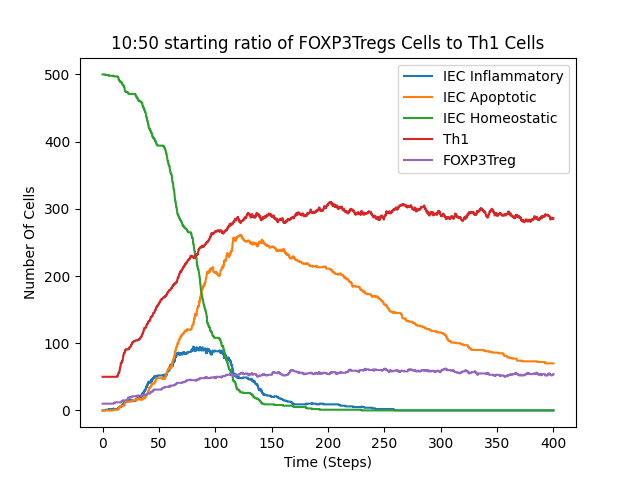

The file beside this chart, header and first rows:
time, numOfCellInEpithelium, numOfCellInLymphNode, numOfCellInLaminaPropria, numOfCellInSimulation, numOfDendriticCell, numOfILC3, numOfIEC, numOfIEL, numOfMacrophage, numOfNaiveTCell, numOfFOXP3TregCell, numOfTh1Cell, numOfTh17Cell, numOfInflammatoryIEC, numofApoptoticIEC, numOfHomeostaticIEC, numOfM1Macrophage, numOfM2Macrophage, Nkp44+, Nkp44-
0.0, 500, 0, 90, 590, 30, 0, 500, 0, 0, 0, 10, 50, 0, 0, 0, 500, 0, 0, 0, 0
0.125, 500, 0, 90, 590, 30, 0, 500, 0, 0, 0, 10, 50, 0, 0, 0, 500, 0, 0, 0, 0
0.25, 500, 0, 90, 590, 30, 0, 500, 0, 0, 0, 10, 50, 0, 0, 0, 500, 0, 0, 0, 0
0.375, 500, 0, 90, 590, 30, 0, 500, 0, 0, 0, 10, 50, 0, 0, 0, 500, 0, 0, 0, 0
0.5, 500, 0, 90, 590, 30, 0, 500, 0, 0, 0, 10, 50, 0, 0, 0, 500, 0, 0, 0, 0
0.625, 500, 0, 90, 590, 30, 0, 500, 0, 0, 0, 10, 50, 0, 0, 0, 500, 0, 0, 0, 0
0.75, 500, 0, 90, 590, 30, 0, 500, 0, 0, 0, 10, 50, 0, 0, 0, 500, 0, 0, 0, 0
0.875, 500, 0, 90, 590, 30, 0, 500, 0, 0, 0, 10, 50, 0, 0, 0, 500, 0, 0, 0, 0
1.0, 501, 0, 89, 590, 30, 0, 500, 0, 0, 0, 10, 50, 0, 0, 0, 500, 0, 0, 0, 0
1.125, 501, 0, 89, 590, 30, 0, 500, 0, 0, 0, 10, 50, 0, 0, 0, 500, 0, 0, 0, 0
1.25, 501, 0, 89, 590, 30, 0, 500, 0, 0, 0, 10, 50, 0, 0, 0, 500, 0, 0, 0, 0
1.375, 503, 0, 87, 590, 30, 0, 500, 0, 0, 0, 10, 50, 0, 0, 0, 500, 0, 0, 0, 0
1.5, 503, 0, 87, 590, 30, 0, 500, 0, 0, 0, 10, 50, 0, 0, 0, 500, 0, 0, 0, 0
1.625, 504, 0, 86, 590, 30, 0, 500, 0, 0, 0, 10, 50, 0, 0, 0, 500, 0, 0, 0, 0
1.75, 504, 0, 86, 590, 30, 0, 500, 0, 0, 0, 10, 50, 0, 0, 0, 500, 0, 0, 0, 0
1.875, 506, 0, 84, 590, 30, 0, 500, 0, 0, 0, 10, 50, 0, 0, 0, 500, 0, 0, 0, 0
2.0, 508, 0, 82, 590, 30, 0, 500, 0, 0, 0, 10, 50, 0, 0, 0, 500, 0, 0, 0, 0
2.125, 509, 0, 81, 590, 30, 0, 500, 0, 0, 0, 10, 50, 0, 0, 0, 500, 0, 0, 0, 0
2.25, 509, 0, 81, 590, 30, 0, 500, 0, 0, 0, 10, 50, 0, 0, 0, 500, 0, 0, 0, 0
2.375, 510, 0, 80, 590, 30, 0, 500, 0, 0, 0, 10, 50, 0, 0, 0, 500, 0, 0, 0, 0
2.5, 512, 0, 78, 590, 30, 0, 500, 0, 0, 0, 10, 50, 0, 0, 0, 500, 0, 0, 0, 0
2.625, 512, 0, 78, 590, 30, 0, 500, 0, 0, 0, 10, 50, 0, 1, 0, 499, 0, 0, 0, 0
2.75, 515, 0, 75, 590, 30, 0, 500, 0, 0, 0, 10, 50, 0, 1, 0, 499, 0, 0, 0, 0
2.875, 516, 0, 74, 590, 30, 0, 500, 0, 0, 0, 10, 50, 0, 1, 0, 499, 0, 0, 0, 0
3.0, 518, 0, 72, 590, 30, 0, 500, 0, 0, 0, 10, 50, 0, 1, 0, 499, 0, 0, 0, 0
3.125, 519, 0, 71, 590, 30, 0, 500, 0, 0, 0, 10, 50, 0, 1, 0, 499, 0, 0, 0, 0
3.25, 519, 0, 71, 590, 30, 0, 500, 0, 0, 0, 10, 50, 0, 1, 0, 499, 0, 0, 0, 0
3.375, 521, 0, 69, 590, 30, 0, 500, 0, 0, 0, 10, 50, 0, 1, 0, 499, 0, 0, 0, 0
3.5, 522, 0, 68, 590, 30, 0, 500, 0, 0, 0, 10, 50, 0, 1, 0, 499, 0, 0, 0, 0
3.625, 522, 0, 68, 590, 30, 0, 500, 0, 0, 0, 10, 50, 0, 1, 0, 499, 0, 0, 0, 0
3.75, 525, 0, 65, 590, 30, 0, 500, 0, 0, 0, 10, 50, 0, 1, 0, 499, 0, 0, 0, 0
3.875, 526, 0, 64, 590, 30, 0, 500, 0, 0, 0, 10, 50, 0, 1, 0, 499, 0, 0, 0, 0
4.0, 526, 0, 64, 590, 30, 0, 500, 0, 0, 0, 10, 50, 0, 1, 0, 499, 0, 0, 0, 0
4.125, 526, 0, 64, 590, 30, 0, 500, 0, 0, 0, 10, 50, 0, 1, 0, 499, 0, 0, 0, 0
4.25, 526, 0, 64, 590, 30, 0, 500, 0, 0, 0, 10, 50, 0, 1, 0, 499, 0, 0, 0, 0
4.375, 529, 0, 61, 590, 30, 0, 500, 0, 0, 0, 10, 50, 0, 1, 0, 499, 0, 0, 0, 0
4.5, 529, 0, 61, 590, 30, 0, 500, 0, 0, 0, 10, 50, 0, 1, 0, 499, 0, 0, 0, 0
4.625, 529, 0, 61, 590, 30, 0, 500, 0, 0, 0, 10, 50, 0, 1, 0, 499, 0, 0, 0, 0
4.75, 531, 0, 59, 590, 30, 0, 500, 0, 0, 0, 10, 50, 0, 1, 0, 499, 0, 0, 0, 0
4.875, 531, 0, 59, 590, 30, 0, 500, 0, 0, 0, 10, 50, 0, 1, 0, 499, 0, 0, 0, 0
5.0, 532, 0, 58, 590, 30, 0, 500, 0, 0, 0, 10, 50, 0, 1, 0, 499, 0, 0, 0, 0
5.125, 533, 0, 57, 590, 30, 0, 500, 0, 0, 0, 10, 50, 0, 1, 0, 499, 0, 0, 0, 0
5.25, 535, 0, 55, 590, 30, 0, 500, 0, 0, 0, 10, 50, 0, 1, 0, 499, 0, 0, 0, 0
5.375, 537, 0, 53, 590, 30, 0, 500, 0, 0, 0, 10, 50, 0, 1, 0, 499, 0, 0, 0, 0
5.5, 538, 0, 52, 590, 30, 0, 500, 0, 0, 0, 10, 50, 0, 1, 0, 499, 0, 0, 0, 0
5.625, 538, 0, 52, 590, 30, 0, 500, 0, 0, 0, 10, 50, 0, 2, 0, 498, 0, 0, 0, 0
5.75, 540, 0, 50, 590, 30, 0, 500, 0, 0, 0, 10, 50, 0, 2, 0, 498, 0, 0, 0, 0
5.875, 541, 0, 49, 590, 30, 0, 500, 0, 0, 0, 10, 50, 0, 2, 0, 498, 0, 0, 0, 0
6.0, 541, 0, 49, 590, 30, 0, 500, 0, 0, 0, 10, 50, 0, 2, 0, 498, 0, 0, 0, 0
6.125, 542, 0, 48, 590, 30, 0, 500, 0, 0, 0, 10, 50, 0, 2, 0, 498, 0, 0, 0, 0
6.25, 543, 0, 47, 590, 30, 0, 500, 0, 0, 0, 10, 50, 0, 2, 0, 498, 0, 0, 0, 0
6.375, 544, 0, 46, 590, 30, 0, 500, 0, 0, 0, 10, 50, 0, 2, 0, 498, 0, 0, 0, 0
6.5, 547, 0, 43, 590, 30, 0, 500, 0, 0, 0, 10, 50, 0, 2, 0, 498, 0, 0, 0, 0
6.625, 547, 0, 43, 590, 30, 0, 500, 0, 0, 0, 10, 50, 0, 2, 0, 498, 0, 0, 0, 0
6.75, 548, 0, 42, 590, 30, 0, 500, 0, 0, 0, 10, 50, 0, 2, 0, 498, 0, 0, 0, 0
6.875, 549, 0, 41, 590, 30, 0, 500, 0, 0, 0, 10, 50, 0, 2, 0, 498, 0, 0, 0, 0
7.0, 549, 0, 41, 590, 30, 0, 500, 0, 0, 0, 10, 50, 0, 2, 0, 498, 0, 0, 0, 0
7.125, 549, 0, 41, 590, 30, 0, 500, 0, 0, 0, 10, 50, 0, 2, 0, 498, 0, 0, 0, 0
7.25, 549, 0, 41, 590, 30, 0, 500, 0, 0, 0, 10, 50, 0, 2, 0, 498, 0, 0, 0, 0
7.375, 549, 0, 41, 590, 30, 0, 500, 0, 0, 0, 10, 50, 0, 2, 0, 498, 0, 0, 0, 0
... 3,142 more rows
